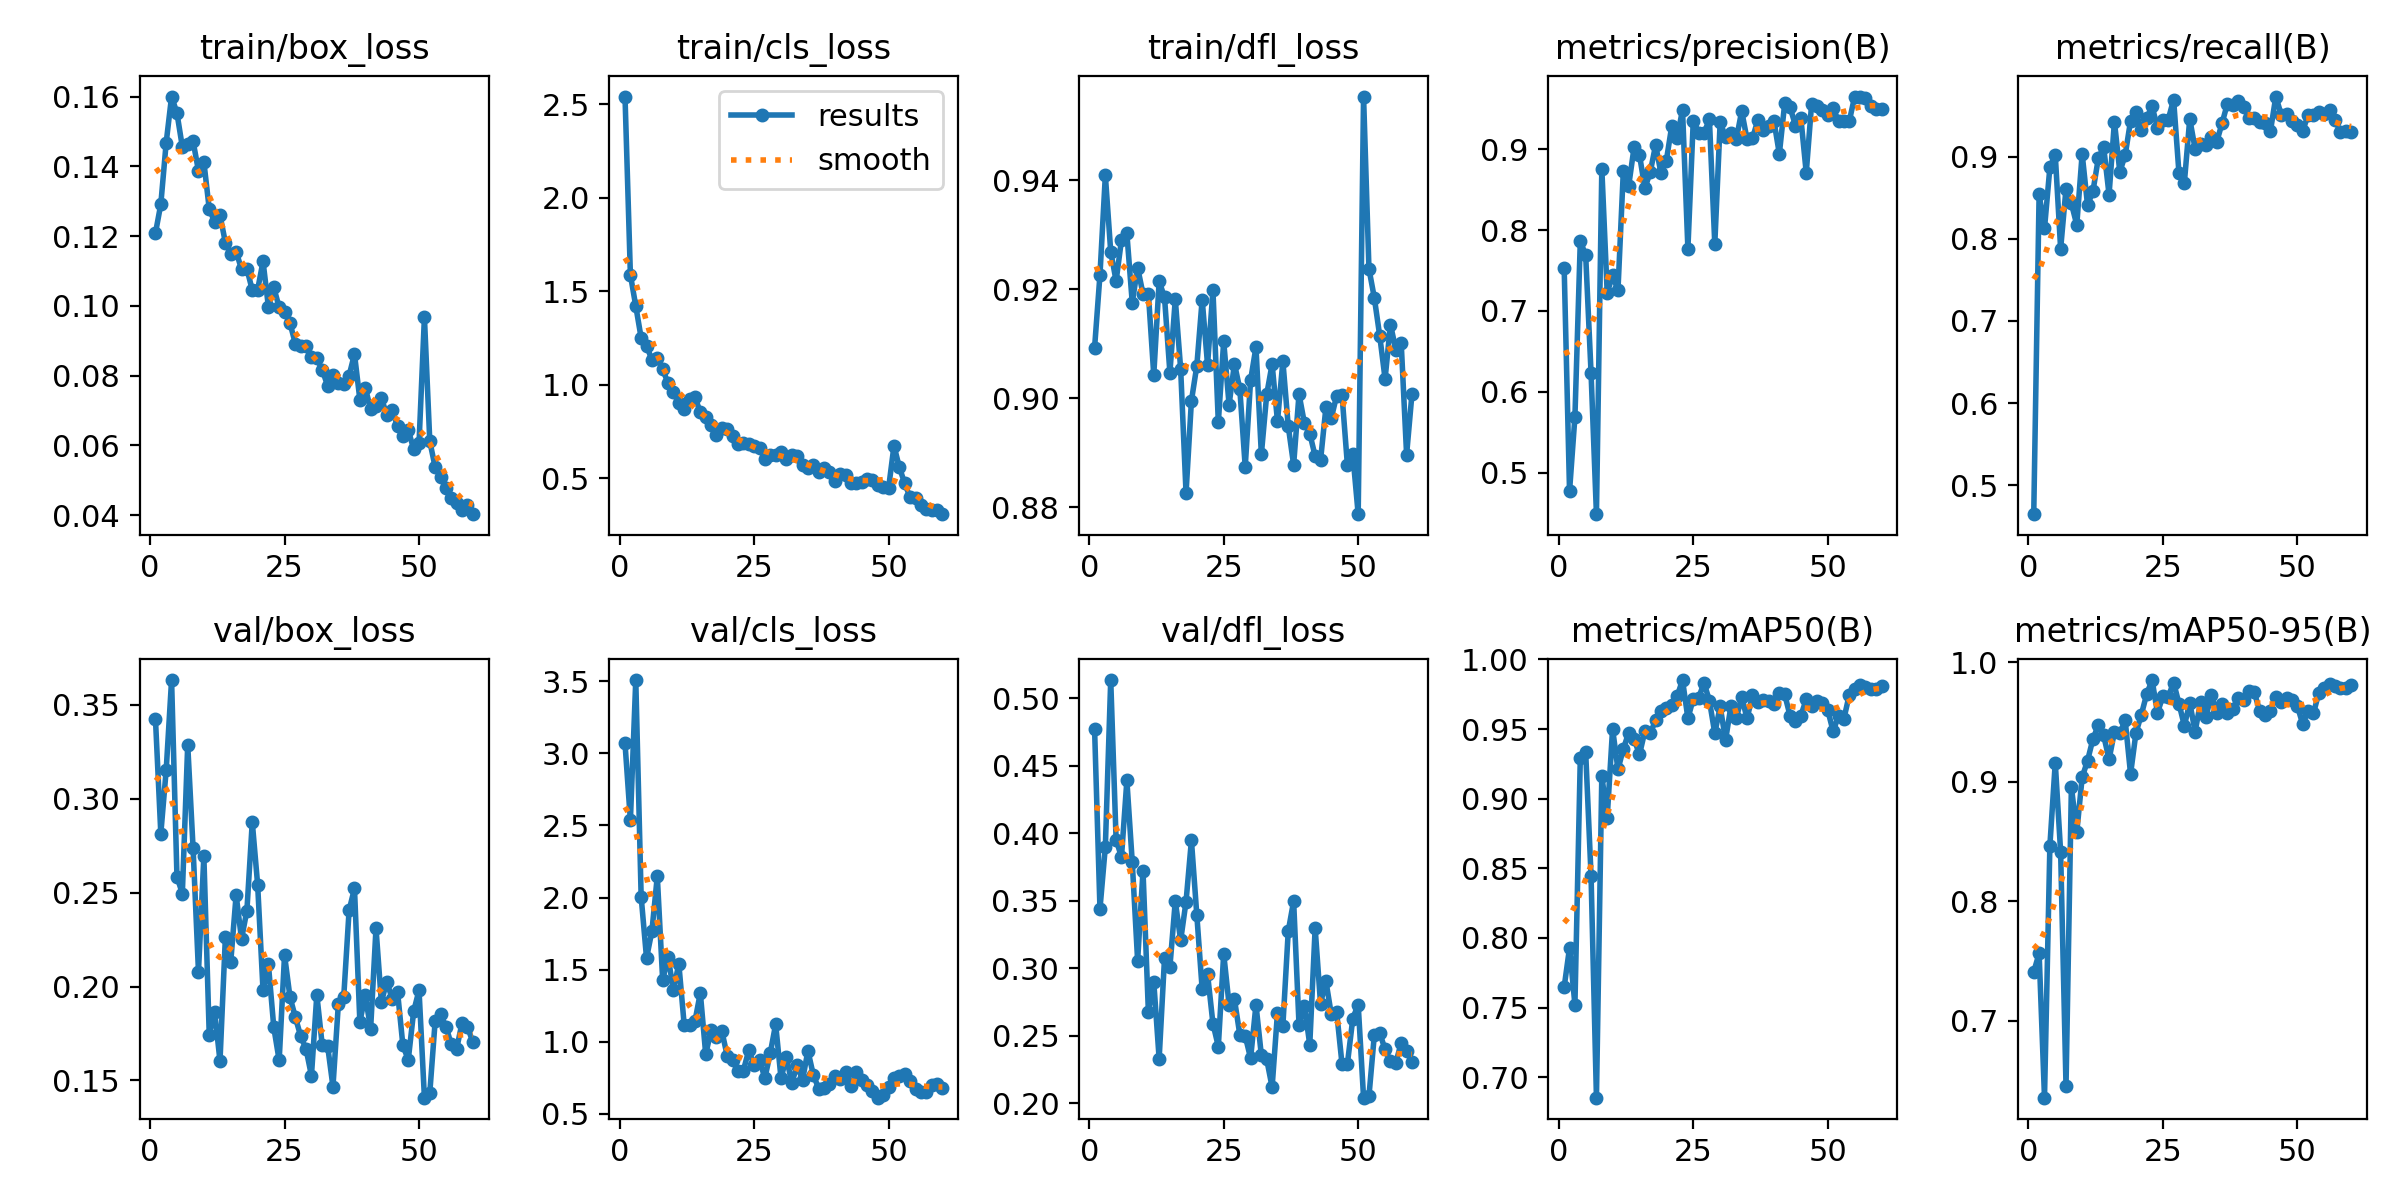

The file beside this chart, header and first rows:
epoch, time, train/box_loss, train/cls_loss, train/dfl_loss, metrics/precision(B), metrics/recall(B), metrics/mAP50(B), metrics/mAP50-95(B), val/box_loss, val/cls_loss, val/dfl_loss, lr/pg0, lr/pg1, lr/pg2
1, 66.31, 0.1208, 2.541, 0.9093, 0.7534, 0.4649, 0.7647, 0.7409, 0.3427, 3.069, 0.4769, 0.0003611, 0.0003611, 0.0003611
2, 140.2, 0.1292, 1.589, 0.9226, 0.4774, 0.8542, 0.793, 0.7565, 0.2815, 2.535, 0.3441, 0.0007193, 0.0007193, 0.0007193
3, 218.2, 0.1469, 1.421, 0.9409, 0.5692, 0.8125, 0.7521, 0.6357, 0.3154, 3.509, 0.39, 0.001065, 0.001065, 0.001065
4, 297.2, 0.1601, 1.251, 0.9269, 0.7863, 0.8867, 0.9292, 0.8465, 0.3633, 2.006, 0.5133, 0.001056, 0.001056, 0.001056
5, 376.3, 0.1553, 1.21, 0.9215, 0.7689, 0.9022, 0.9333, 0.916, 0.2586, 1.58, 0.395, 0.001038, 0.001038, 0.001038
6, 455.1, 0.1456, 1.134, 0.9291, 0.6233, 0.7877, 0.8446, 0.8413, 0.2496, 1.767, 0.3825, 0.001019, 0.001019, 0.001019
7, 534.6, 0.1464, 1.143, 0.9302, 0.449, 0.8611, 0.6854, 0.6455, 0.3288, 2.147, 0.439, 0.001001, 0.001001, 0.001001
8, 605.2, 0.1472, 1.083, 0.9175, 0.8756, 0.8428, 0.9164, 0.8958, 0.2736, 1.428, 0.3788, 0.0009827, 0.0009827, 0.0009827
9, 671.2, 0.1387, 1.01, 0.924, 0.7223, 0.8169, 0.8864, 0.8578, 0.208, 1.59, 0.3057, 0.0009643, 0.0009643, 0.0009643
10, 744.6, 0.1413, 0.9607, 0.9191, 0.744, 0.9032, 0.9501, 0.9037, 0.2695, 1.357, 0.3722, 0.000946, 0.000946, 0.000946
11, 820.8, 0.1278, 0.9023, 0.9192, 0.7255, 0.8409, 0.921, 0.9177, 0.1744, 1.541, 0.2677, 0.0009277, 0.0009277, 0.0009277
12, 898.8, 0.1241, 0.8691, 0.9042, 0.8729, 0.8575, 0.9357, 0.9357, 0.1866, 1.117, 0.2901, 0.0009094, 0.0009094, 0.0009094
13, 975.9, 0.126, 0.9265, 0.9214, 0.8548, 0.8976, 0.9474, 0.9474, 0.1604, 1.116, 0.2331, 0.000891, 0.000891, 0.000891
14, 1053, 0.1182, 0.9353, 0.9185, 0.9023, 0.9114, 0.9427, 0.9388, 0.2262, 1.142, 0.3076, 0.0008727, 0.0008727, 0.0008727
15, 1129, 0.115, 0.853, 0.9047, 0.8929, 0.8536, 0.9317, 0.9187, 0.2132, 1.339, 0.3011, 0.0008544, 0.0008544, 0.0008544
16, 1204, 0.1156, 0.8291, 0.9182, 0.8516, 0.9424, 0.9483, 0.9418, 0.2488, 0.9133, 0.3498, 0.000836, 0.000836, 0.000836
17, 1281, 0.1105, 0.7833, 0.9054, 0.8714, 0.8813, 0.947, 0.9407, 0.2253, 1.078, 0.3207, 0.0008177, 0.0008177, 0.0008177
18, 1358, 0.1106, 0.7301, 0.8826, 0.9051, 0.9017, 0.9562, 0.9513, 0.2405, 1.034, 0.3494, 0.0007994, 0.0007994, 0.0007994
19, 1436, 0.1046, 0.7708, 0.8995, 0.87, 0.9436, 0.9632, 0.9066, 0.2876, 1.074, 0.3947, 0.000781, 0.000781, 0.000781
20, 1512, 0.1047, 0.7633, 0.9059, 0.8859, 0.9546, 0.9651, 0.9409, 0.2542, 0.9012, 0.3397, 0.0007627, 0.0007627, 0.0007627
21, 1589, 0.1128, 0.7278, 0.9181, 0.9285, 0.9323, 0.967, 0.9562, 0.198, 0.8708, 0.2844, 0.0007444, 0.0007444, 0.0007444
22, 1665, 0.09974, 0.6839, 0.9061, 0.9135, 0.9469, 0.9734, 0.9734, 0.2118, 0.7949, 0.2957, 0.000726, 0.000726, 0.000726
23, 1740, 0.1053, 0.6903, 0.9198, 0.9487, 0.961, 0.9851, 0.9851, 0.1783, 0.8002, 0.2592, 0.0007077, 0.0007077, 0.0007077
24, 1816, 0.09956, 0.6845, 0.8956, 0.7769, 0.9351, 0.9577, 0.9577, 0.1607, 0.9396, 0.2422, 0.0006894, 0.0006894, 0.0006894
25, 1891, 0.09819, 0.6725, 0.9104, 0.9352, 0.9444, 0.9716, 0.9716, 0.2168, 0.8396, 0.3108, 0.000671, 0.000671, 0.000671
26, 1955, 0.09513, 0.662, 0.8988, 0.9204, 0.9449, 0.9725, 0.9712, 0.1946, 0.8722, 0.2732, 0.0006527, 0.0006527, 0.0006527
27, 2016, 0.08921, 0.6059, 0.9063, 0.9199, 0.9693, 0.9831, 0.9831, 0.1837, 0.748, 0.277, 0.0006344, 0.0006344, 0.0006344
28, 2080, 0.08856, 0.6232, 0.9017, 0.9365, 0.8795, 0.9704, 0.9654, 0.1736, 0.9211, 0.2509, 0.000616, 0.000616, 0.000616
29, 2144, 0.08838, 0.6229, 0.8874, 0.7827, 0.8682, 0.9469, 0.9469, 0.1667, 1.121, 0.25, 0.0005977, 0.0005977, 0.0005977
30, 2213, 0.08524, 0.6405, 0.9033, 0.9335, 0.9457, 0.9662, 0.9662, 0.1526, 0.7467, 0.2335, 0.0005794, 0.0005794, 0.0005794
31, 2286, 0.08491, 0.6022, 0.9094, 0.9146, 0.9093, 0.942, 0.942, 0.1956, 0.8932, 0.2731, 0.0005611, 0.0005611, 0.0005611
32, 2350, 0.08168, 0.6273, 0.8897, 0.9195, 0.9151, 0.9664, 0.9664, 0.1689, 0.7146, 0.2357, 0.0005427, 0.0005427, 0.0005427
33, 2415, 0.07716, 0.6175, 0.9007, 0.912, 0.9145, 0.9579, 0.9541, 0.1686, 0.8359, 0.2326, 0.0005244, 0.0005244, 0.0005244
34, 2479, 0.08025, 0.573, 0.9062, 0.9469, 0.9242, 0.9729, 0.9729, 0.1467, 0.7351, 0.2121, 0.0005061, 0.0005061, 0.0005061
35, 2544, 0.07801, 0.555, 0.8958, 0.9121, 0.9173, 0.9576, 0.9576, 0.1906, 0.9372, 0.2672, 0.0004877, 0.0004877, 0.0004877
36, 2608, 0.07762, 0.5716, 0.9068, 0.9131, 0.9404, 0.9742, 0.9649, 0.1945, 0.7705, 0.2576, 0.0004694, 0.0004694, 0.0004694
37, 2671, 0.08001, 0.5357, 0.8948, 0.9357, 0.9643, 0.9692, 0.9573, 0.2406, 0.6748, 0.3276, 0.0004511, 0.0004511, 0.0004511
38, 2735, 0.08616, 0.5558, 0.8878, 0.9231, 0.9621, 0.9709, 0.9611, 0.2523, 0.6779, 0.3498, 0.0004327, 0.0004327, 0.0004327
39, 2800, 0.07313, 0.532, 0.9008, 0.929, 0.9673, 0.97, 0.97, 0.1812, 0.7048, 0.2584, 0.0004144, 0.0004144, 0.0004144
40, 2866, 0.07653, 0.4873, 0.8954, 0.9345, 0.9606, 0.9683, 0.9683, 0.1955, 0.7651, 0.2724, 0.0003961, 0.0003961, 0.0003961
41, 2930, 0.07048, 0.5221, 0.8935, 0.894, 0.9462, 0.9756, 0.9756, 0.1775, 0.7411, 0.2435, 0.0003777, 0.0003777, 0.0003777
42, 2993, 0.07135, 0.5187, 0.8894, 0.9566, 0.9467, 0.9748, 0.9748, 0.2311, 0.7922, 0.3298, 0.0003594, 0.0003594, 0.0003594
43, 3058, 0.07354, 0.4739, 0.8886, 0.9516, 0.9425, 0.9594, 0.9594, 0.1918, 0.6951, 0.2739, 0.0003411, 0.0003411, 0.0003411
44, 3121, 0.06877, 0.4757, 0.8983, 0.9288, 0.9402, 0.9555, 0.9555, 0.2027, 0.7868, 0.2906, 0.0003227, 0.0003227, 0.0003227
45, 3184, 0.07, 0.4796, 0.8963, 0.9384, 0.9309, 0.9596, 0.9596, 0.1936, 0.7357, 0.266, 0.0003044, 0.0003044, 0.0003044
46, 3248, 0.06554, 0.495, 0.9005, 0.8706, 0.9729, 0.9713, 0.9713, 0.1974, 0.7001, 0.2676, 0.0002861, 0.0002861, 0.0002861
47, 3312, 0.06266, 0.4899, 0.9005, 0.956, 0.951, 0.9666, 0.9666, 0.1687, 0.6562, 0.229, 0.0002678, 0.0002678, 0.0002678
48, 3375, 0.06438, 0.4649, 0.8877, 0.9531, 0.9517, 0.9701, 0.9701, 0.161, 0.612, 0.2295, 0.0002494, 0.0002494, 0.0002494
49, 3438, 0.05889, 0.4521, 0.8897, 0.9485, 0.9434, 0.9687, 0.9687, 0.1868, 0.6308, 0.2629, 0.0002311, 0.0002311, 0.0002311
50, 3502, 0.06065, 0.4498, 0.8787, 0.9424, 0.9388, 0.9636, 0.9636, 0.1981, 0.6892, 0.2732, 0.0002128, 0.0002128, 0.0002128
51, 3564, 0.09675, 0.6747, 0.9554, 0.9502, 0.9314, 0.9483, 0.9483, 0.1408, 0.7508, 0.2043, 0.0001944, 0.0001944, 0.0001944
52, 3628, 0.06114, 0.5592, 0.9238, 0.9347, 0.9503, 0.9595, 0.9595, 0.1434, 0.7613, 0.2053, 0.0001761, 0.0001761, 0.0001761
53, 3696, 0.05371, 0.4736, 0.9184, 0.9351, 0.9501, 0.9573, 0.9573, 0.1817, 0.7735, 0.2506, 0.0001578, 0.0001578, 0.0001578
54, 3756, 0.05086, 0.3983, 0.9115, 0.9343, 0.9538, 0.9746, 0.9746, 0.1853, 0.7252, 0.2522, 0.0001394, 0.0001394, 0.0001394
55, 3817, 0.04774, 0.3957, 0.9035, 0.9649, 0.9522, 0.9786, 0.9786, 0.1787, 0.6734, 0.24, 0.0001211, 0.0001211, 0.0001211
56, 3878, 0.04481, 0.3563, 0.9135, 0.9638, 0.9565, 0.9818, 0.9818, 0.1692, 0.6494, 0.2311, 0.0001028, 0.0001028, 0.0001028
57, 3939, 0.04343, 0.3386, 0.9089, 0.9634, 0.9445, 0.9804, 0.9804, 0.167, 0.6518, 0.2302, 8.4436e-05, 8.4436e-05, 8.4436e-05
58, 3999, 0.04154, 0.3322, 0.9101, 0.9531, 0.9302, 0.9787, 0.9787, 0.1808, 0.6984, 0.2449, 6.61045e-05, 6.61045e-05, 6.61045e-05
59, 4060, 0.04291, 0.3306, 0.8896, 0.9498, 0.9307, 0.9789, 0.9789, 0.1786, 0.7069, 0.2388, 4.7773e-05, 4.7773e-05, 4.7773e-05
60, 4121, 0.04024, 0.3092, 0.9008, 0.9496, 0.9294, 0.9807, 0.9807, 0.1704, 0.6805, 0.2309, 2.94415e-05, 2.94415e-05, 2.94415e-05
